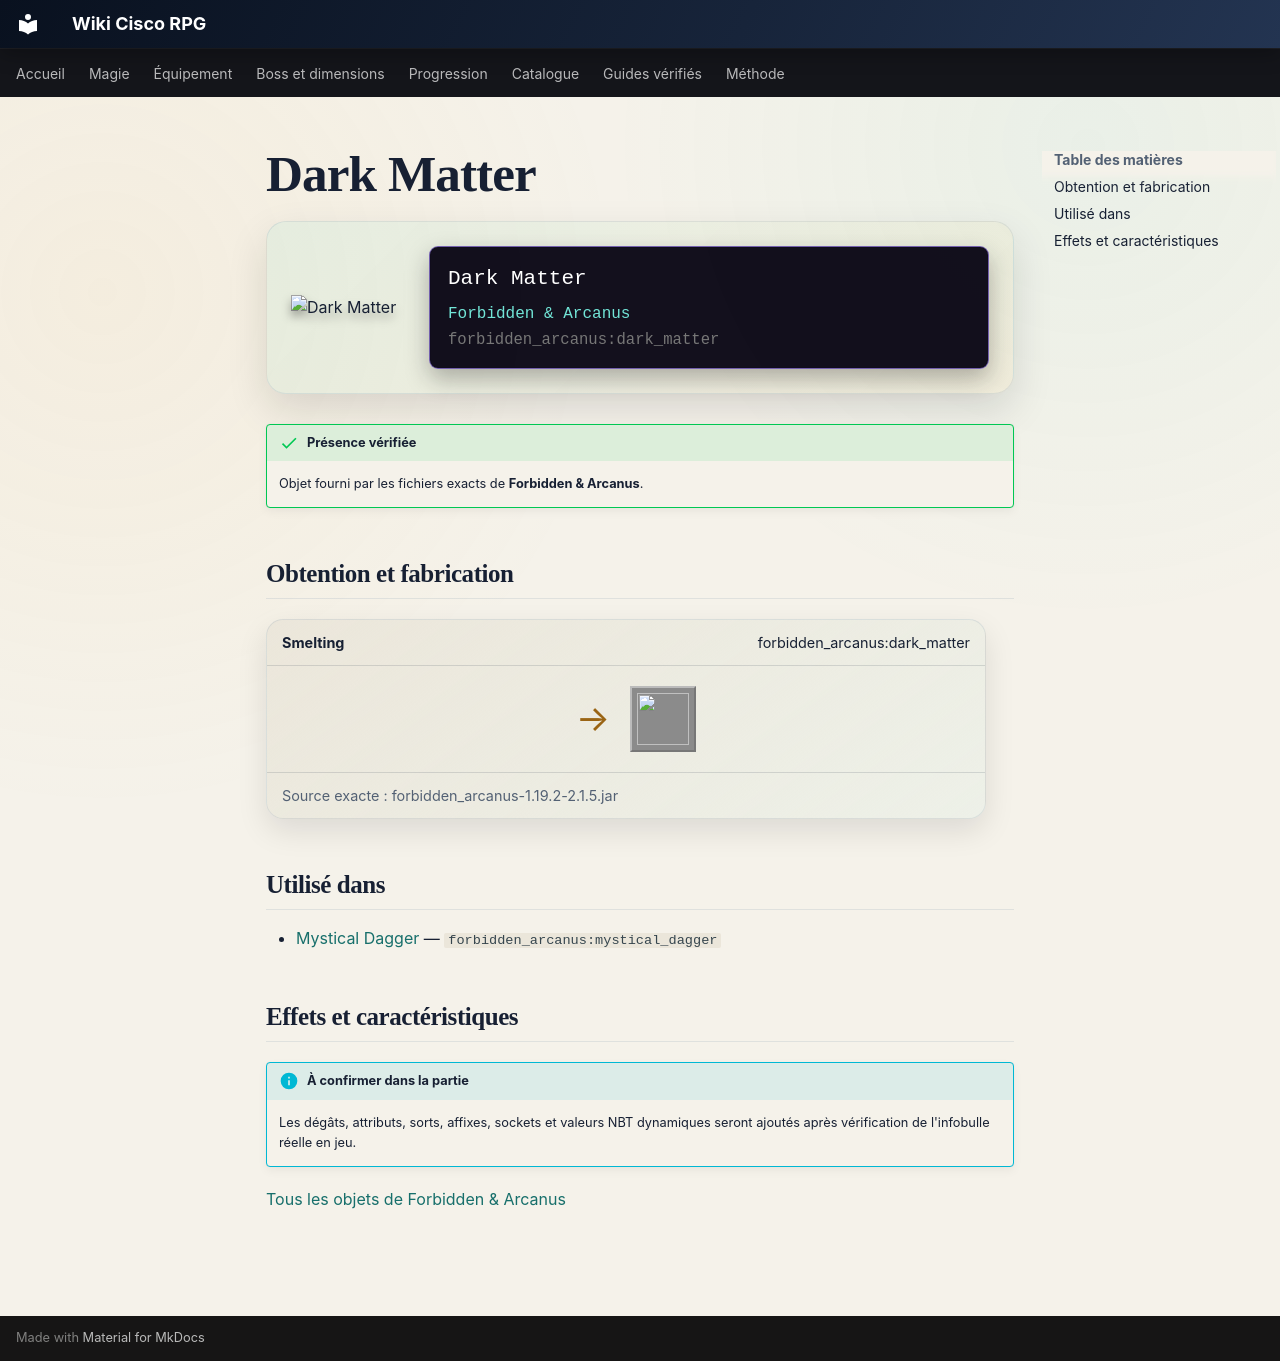

repository: Kloups-Dev/wiki-cisco-rpg · page: catalogue/objets/forbidden_arcanus/dark_matter/index.html · generator: mkdocs

# Dark Matter

<div class="mc-item-showcase">
<img class="mc-item-icon" src="../../../../assets/generated/items/forbidden_arcanus/dark_matter.png" alt="Dark Matter">
<div class="mc-tooltip-card">
<div class="mc-tooltip-card__name">Dark Matter</div>
<div class="mc-tooltip-card__mod">Forbidden &amp; Arcanus</div>
<div class="mc-tooltip-card__id">forbidden_arcanus:dark_matter</div>
</div>
</div>

!!! success "Présence vérifiée"
    Objet fourni par les fichiers exacts de **Forbidden & Arcanus**.

## Obtention et fabrication

<div class="jei-recipe"><div class="jei-recipe__head"><strong>Smelting</strong><span>forbidden_arcanus:dark_matter</span></div><div class="jei-recipe__body"><div class="jei-inputs"></div><span class="jei-arrow">→</span><span class="jei-slot jei-slot--result"><img src="../../../../assets/generated/items/forbidden_arcanus/dark_matter.png" alt=""></span></div><div class="jei-recipe__source">Source exacte : forbidden_arcanus-1.19.2-2.1.5.jar</div></div>

## Utilisé dans

- [Mystical Dagger](../../../catalogue/objets/forbidden_arcanus/mystical_dagger.md) — <code>forbidden_arcanus:mystical_dagger</code>

## Effets et caractéristiques

!!! info "À confirmer dans la partie"
    Les dégâts, attributs, sorts, affixes, sockets et valeurs NBT dynamiques seront ajoutés après vérification de l'infobulle réelle en jeu.

[Tous les objets de Forbidden & Arcanus](../../../contenu/forbidden-arcanus.md)
